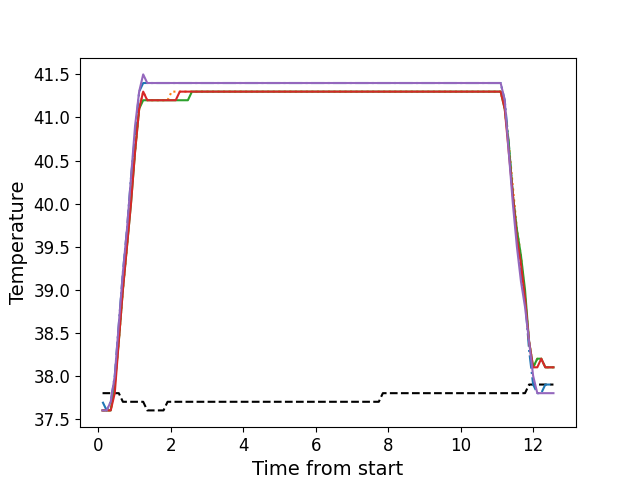

Data behind this chart, as committed beside it:
, times, neutral, z1, z2, z3, z4, z5
0, 0.12, 37.8, 37.7, 37.6, 37.6, 37.6, 37.6
1, 0.2338, 37.8, 37.6, 37.6, 37.6, 37.6, 37.6
2, 0.3457, 37.8, 37.7, 37.6, 37.6, 37.6, 37.7
3, 0.4572, 37.8, 38.0, 37.9, 37.9, 37.8, 38.0
4, 0.5682, 37.8, 38.6, 38.4, 38.4, 38.4, 38.6
5, 0.6812, 37.7, 39.2, 39.0, 39.0, 39.0, 39.2
6, 0.7935, 37.7, 39.7, 39.5, 39.5, 39.5, 39.7
7, 0.9045, 37.7, 40.3, 40.1, 40.0, 40.0, 40.3
8, 1.017, 37.7, 40.8, 40.6, 40.6, 40.6, 40.9
9, 1.13, 37.7, 41.3, 41.1, 41.1, 41.1, 41.3
10, 1.241, 37.7, 41.4, 41.3, 41.2, 41.3, 41.5
11, 1.353, 37.6, 41.4, 41.2, 41.2, 41.2, 41.4
12, 1.466, 37.6, 41.4, 41.2, 41.2, 41.2, 41.4
13, 1.577, 37.6, 41.4, 41.2, 41.2, 41.2, 41.4
14, 1.69, 37.6, 41.4, 41.2, 41.2, 41.2, 41.4
15, 1.802, 37.6, 41.4, 41.2, 41.2, 41.2, 41.4
16, 1.914, 37.7, 41.4, 41.2, 41.2, 41.2, 41.4
17, 2.026, 37.7, 41.4, 41.3, 41.2, 41.2, 41.4
18, 2.138, 37.7, 41.4, 41.3, 41.2, 41.2, 41.4
19, 2.25, 37.7, 41.4, 41.3, 41.2, 41.3, 41.4
20, 2.362, 37.7, 41.4, 41.3, 41.2, 41.3, 41.4
21, 2.474, 37.7, 41.4, 41.3, 41.2, 41.3, 41.4
22, 2.586, 37.7, 41.4, 41.3, 41.3, 41.3, 41.4
23, 2.698, 37.7, 41.4, 41.3, 41.3, 41.3, 41.4
24, 2.81, 37.7, 41.4, 41.3, 41.3, 41.3, 41.4
25, 2.923, 37.7, 41.4, 41.3, 41.3, 41.3, 41.4
26, 3.034, 37.7, 41.4, 41.3, 41.3, 41.3, 41.4
27, 3.146, 37.7, 41.4, 41.3, 41.3, 41.3, 41.4
28, 3.258, 37.7, 41.4, 41.3, 41.3, 41.3, 41.4
29, 3.37, 37.7, 41.4, 41.3, 41.3, 41.3, 41.4
30, 3.482, 37.7, 41.4, 41.3, 41.3, 41.3, 41.4
31, 3.595, 37.7, 41.4, 41.3, 41.3, 41.3, 41.4
32, 3.707, 37.7, 41.4, 41.3, 41.3, 41.3, 41.4
33, 3.818, 37.7, 41.4, 41.3, 41.3, 41.3, 41.4
34, 3.931, 37.7, 41.4, 41.3, 41.3, 41.3, 41.4
35, 4.042, 37.7, 41.4, 41.3, 41.3, 41.3, 41.4
36, 4.155, 37.7, 41.4, 41.3, 41.3, 41.3, 41.4
37, 4.267, 37.7, 41.4, 41.3, 41.3, 41.3, 41.4
38, 4.379, 37.7, 41.4, 41.3, 41.3, 41.3, 41.4
39, 4.491, 37.7, 41.4, 41.3, 41.3, 41.3, 41.4
40, 4.603, 37.7, 41.4, 41.3, 41.3, 41.3, 41.4
41, 4.715, 37.7, 41.4, 41.3, 41.3, 41.3, 41.4
42, 4.827, 37.7, 41.4, 41.3, 41.3, 41.3, 41.4
43, 4.94, 37.7, 41.4, 41.3, 41.3, 41.3, 41.4
44, 5.051, 37.7, 41.4, 41.3, 41.3, 41.3, 41.4
45, 5.163, 37.7, 41.4, 41.3, 41.3, 41.3, 41.4
46, 5.276, 37.7, 41.4, 41.3, 41.3, 41.3, 41.4
47, 5.387, 37.7, 41.4, 41.3, 41.3, 41.3, 41.4
48, 5.5, 37.7, 41.4, 41.3, 41.3, 41.3, 41.4
49, 5.612, 37.7, 41.4, 41.3, 41.3, 41.3, 41.4
50, 5.724, 37.7, 41.4, 41.3, 41.3, 41.3, 41.4
51, 5.836, 37.7, 41.4, 41.3, 41.3, 41.3, 41.4
52, 5.948, 37.7, 41.4, 41.3, 41.3, 41.3, 41.4
53, 6.06, 37.7, 41.4, 41.3, 41.3, 41.3, 41.4
54, 6.172, 37.7, 41.4, 41.3, 41.3, 41.3, 41.4
55, 6.285, 37.7, 41.4, 41.3, 41.3, 41.3, 41.4
56, 6.396, 37.7, 41.4, 41.3, 41.3, 41.3, 41.4
57, 6.508, 37.7, 41.4, 41.3, 41.3, 41.3, 41.4
58, 6.62, 37.7, 41.4, 41.3, 41.3, 41.3, 41.4
59, 6.733, 37.7, 41.4, 41.3, 41.3, 41.3, 41.4
... 52 more rows
